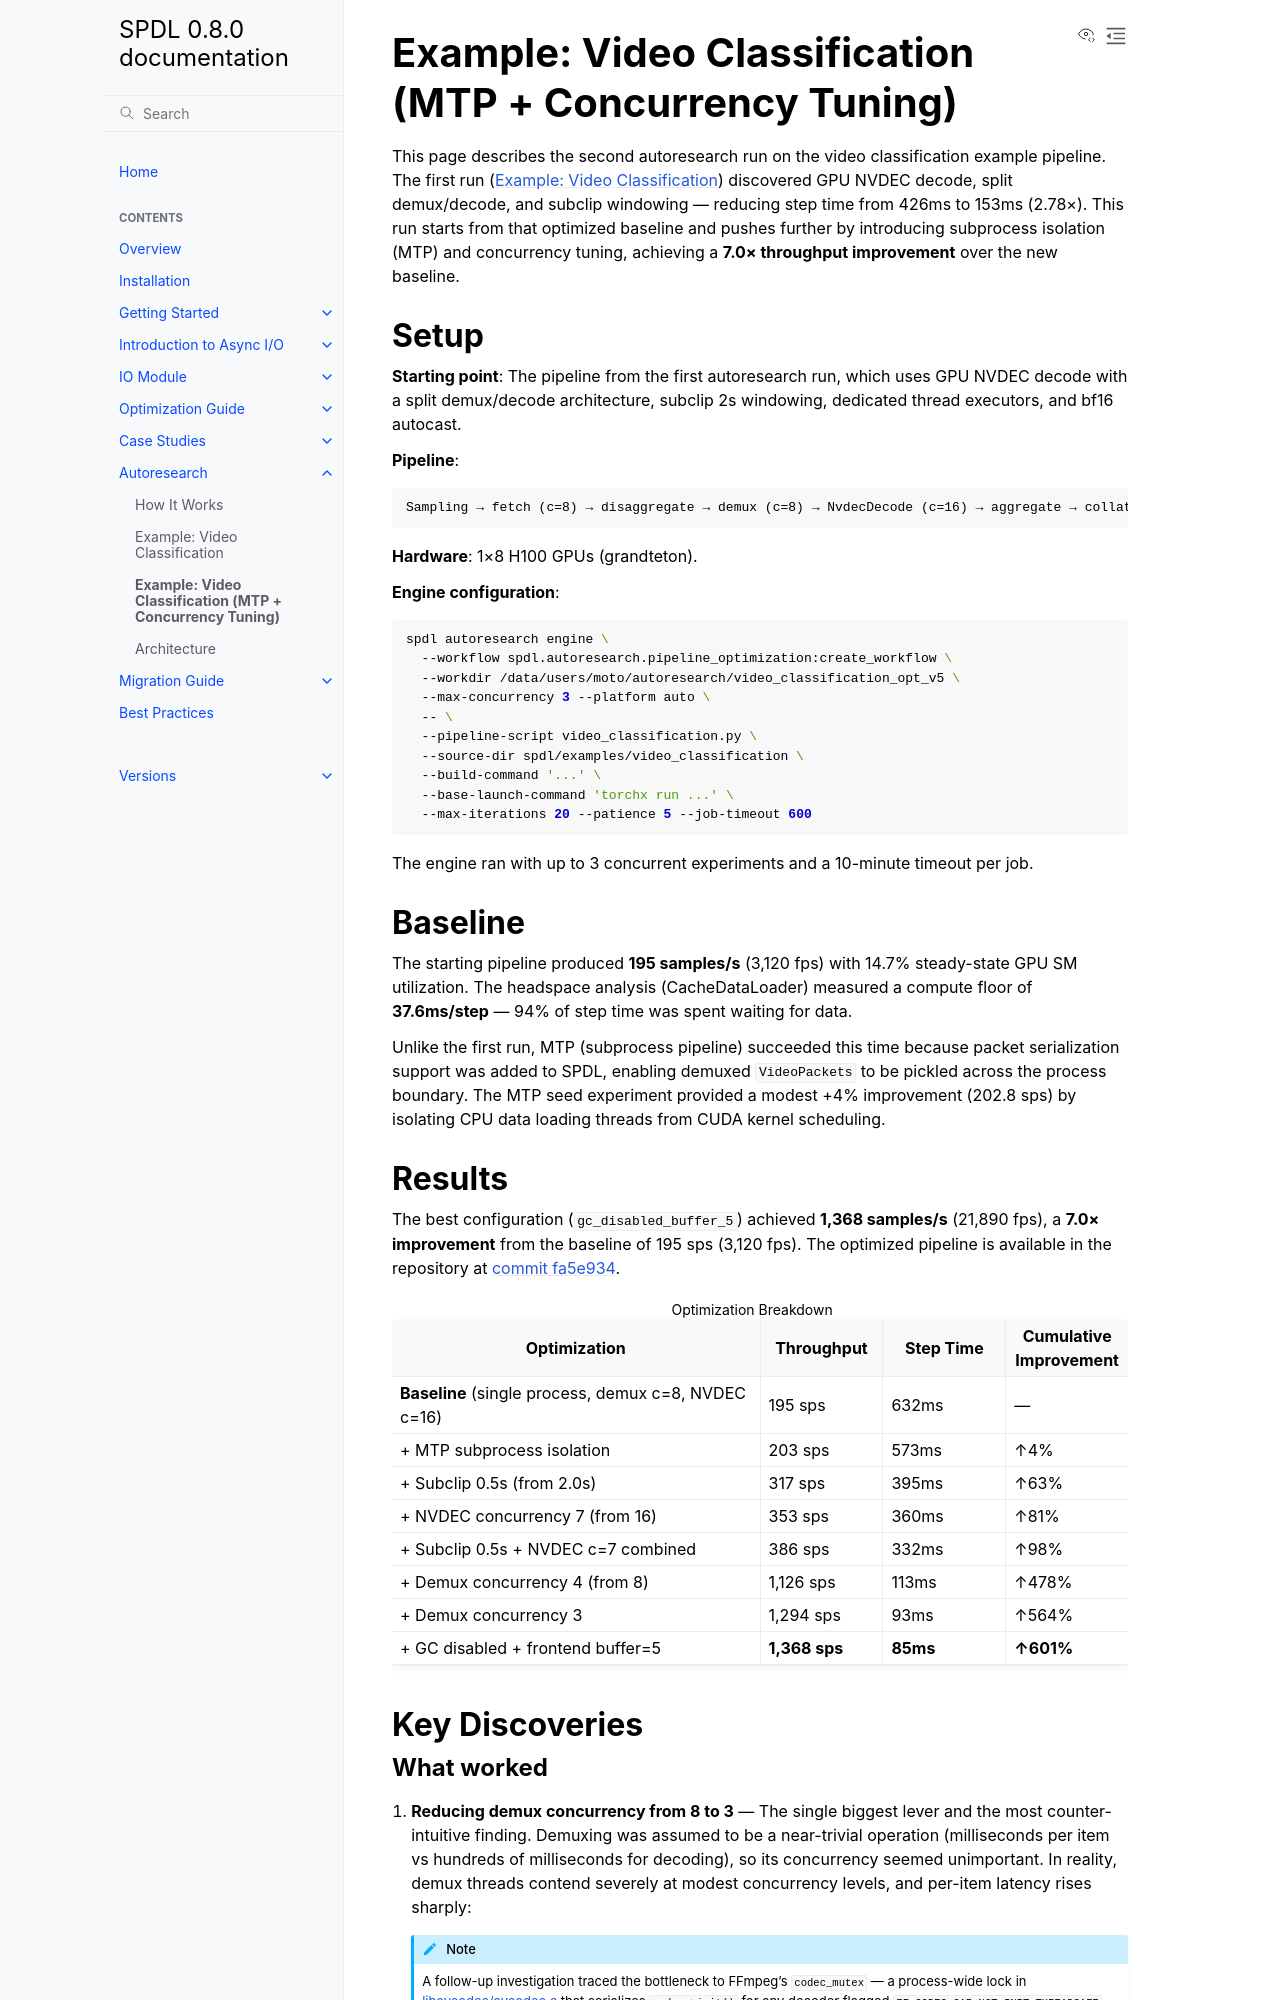

repository: facebookresearch/spdl · page: 0.8.0/autoresearch/autoresearch_example_v2.html · generator: sphinx

.. _autoresearch-example-v2:

Example: Video Classification (MTP + Concurrency Tuning)
=========================================================

This page describes the second autoresearch run on the video classification
example pipeline.  The first run (:ref:`autoresearch-example`) discovered
GPU NVDEC decode, split demux/decode, and subclip windowing — reducing
step time from 426ms to 153ms (2.78×).  This run starts from that
optimized baseline and pushes further by introducing subprocess isolation
(MTP) and concurrency tuning, achieving a **7.0× throughput improvement**
over the new baseline.

Setup
-----

**Starting point**: The pipeline from the first autoresearch run, which
uses GPU NVDEC decode with a split demux/decode architecture, subclip
2s windowing, dedicated thread executors, and bf16 autocast.

**Pipeline**:

.. code-block:: text

   Sampling → fetch (c=8) → disaggregate → demux (c=8) → NvdecDecode (c=16) → aggregate → collate

**Hardware**: 1×8 H100 GPUs (grandteton).

**Engine configuration**:

.. code-block:: bash

   spdl autoresearch engine \
     --workflow spdl.autoresearch.pipeline_optimization:create_workflow \
     --workdir /data/users/moto/autoresearch/video_classification_opt_v5 \
     --max-concurrency 3 --platform auto \
     -- \
     --pipeline-script video_classification.py \
     --source-dir spdl/examples/video_classification \
     --build-command '...' \
     --base-launch-command 'torchx run ...' \
     --max-iterations 20 --patience 5 --job-timeout 600

The engine ran with up to 3 concurrent experiments and a 10-minute timeout
per job.


Baseline
--------

The starting pipeline produced **195 samples/s** (3,120 fps) with 14.7%
steady-state GPU SM utilization.  The headspace analysis (CacheDataLoader)
measured a compute floor of **37.6ms/step** — 94% of step time was spent
waiting for data.

Unlike the first run, MTP (subprocess pipeline) succeeded this time because
packet serialization support was added to SPDL, enabling demuxed
``VideoPackets`` to be pickled across the process boundary.  The MTP seed
experiment provided a modest +4% improvement (202.8 sps) by isolating CPU
data loading threads from CUDA kernel scheduling.


Results
-------

The best configuration (``gc_disabled_buffer_5``) achieved **1,368 samples/s**
(21,890 fps), a **7.0× improvement** from the baseline of 195 sps (3,120 fps).
The optimized pipeline is available in the repository at `commit fa5e934
<https://github.com/facebookresearch/spdl/commit/fa5e934c5c783444bffb06f3a73ac27051ed4878>`_.

.. list-table:: Optimization Breakdown
   :header-rows: 1
   :widths: 45 15 15 15

   * - Optimization
     - Throughput
     - Step Time
     - Cumulative Improvement
   * - **Baseline** (single process, demux c=8, NVDEC c=16)
     - 195 sps
     - 632ms
     - —
   * - \+ MTP subprocess isolation
     - 203 sps
     - 573ms
     - ↑4%
   * - \+ Subclip 0.5s (from 2.0s)
     - 317 sps
     - 395ms
     - ↑63%
   * - \+ NVDEC concurrency 7 (from 16)
     - 353 sps
     - 360ms
     - ↑81%
   * - \+ Subclip 0.5s + NVDEC c=7 combined
     - 386 sps
     - 332ms
     - ↑98%
   * - \+ Demux concurrency 4 (from 8)
     - 1,126 sps
     - 113ms
     - ↑478%
   * - \+ Demux concurrency 3
     - 1,294 sps
     - 93ms
     - ↑564%
   * - \+ GC disabled + frontend buffer=5
     - **1,368 sps**
     - **85ms**
     - **↑601%**


Key Discoveries
---------------
